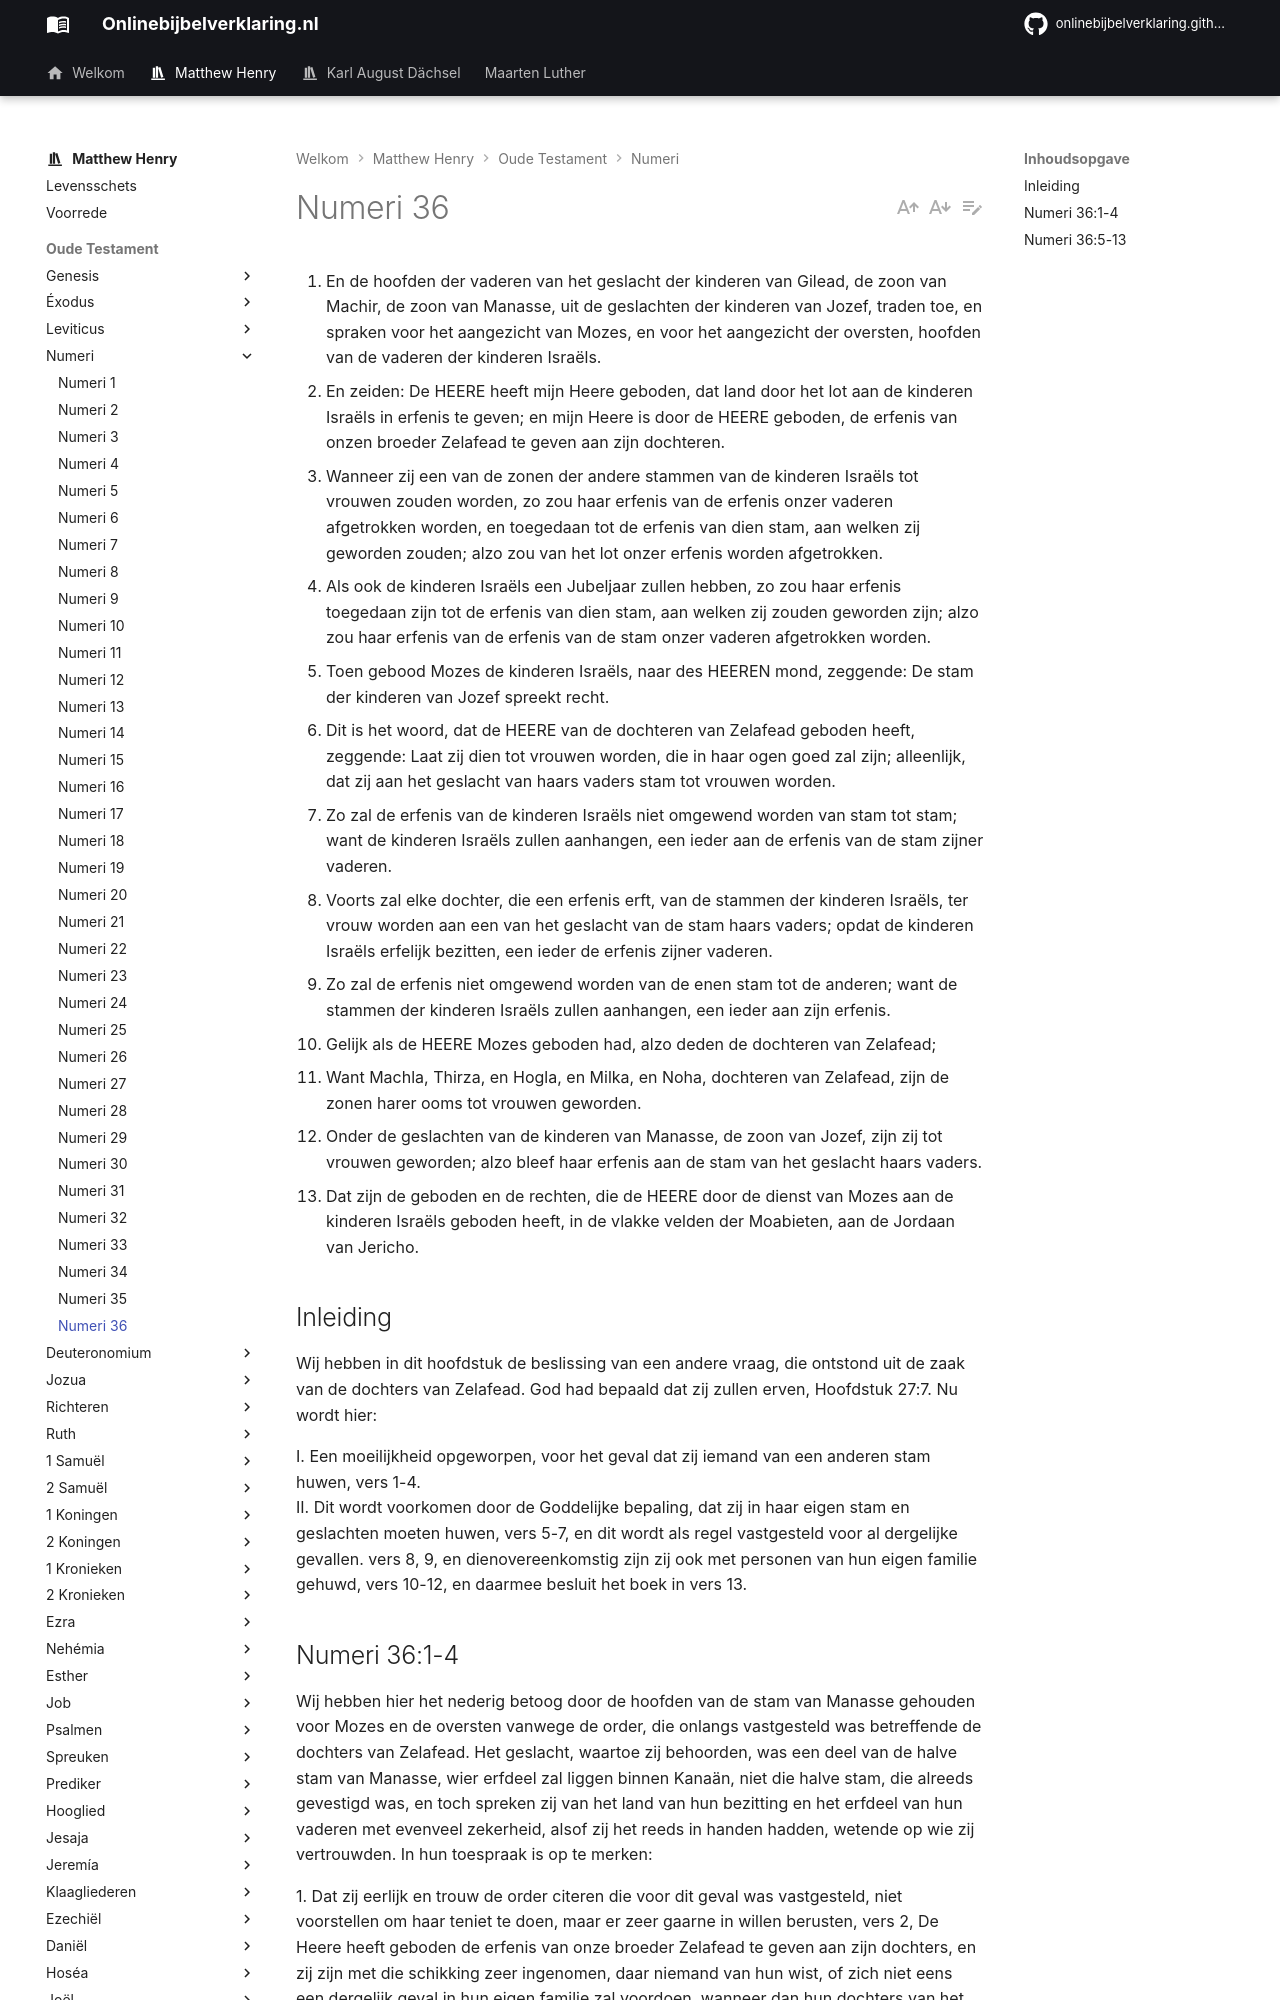

repository: onlinebijbelverklaring/onlinebijbelverklaring.github.io · page: matthewhenry/Numeri/Numeri36/index.html · generator: mkdocs

1. En de hoofden der vaderen van het geslacht der kinderen van Gilead, de zoon van Machir, de zoon van Manasse, uit de geslachten der kinderen van Jozef, traden toe, en spraken voor het aangezicht van Mozes, en voor het aangezicht der oversten, hoofden van de vaderen der kinderen Israëls. 
2. En zeiden: De HEERE heeft mijn Heere geboden, dat land door het lot aan de kinderen Israëls in erfenis te geven; en mijn Heere is door de HEERE geboden, de erfenis van onzen broeder Zelafead te geven aan zijn dochteren. 
3. Wanneer zij een van de zonen der andere stammen van de kinderen Israëls tot vrouwen zouden worden, zo zou haar erfenis van de erfenis onzer vaderen afgetrokken worden, en toegedaan tot de erfenis van dien stam, aan welken zij geworden zouden; alzo zou van het lot onzer erfenis worden afgetrokken. 
4. Als ook de kinderen Israëls een Jubeljaar zullen hebben, zo zou haar erfenis toegedaan zijn tot de erfenis van dien stam, aan welken zij zouden geworden zijn; alzo zou haar erfenis van de erfenis van de stam onzer vaderen afgetrokken worden. 
5. Toen gebood Mozes de kinderen Israëls, naar des HEEREN mond, zeggende: De stam der kinderen van Jozef spreekt recht. 
6. Dit is het woord, dat de HEERE van de dochteren van Zelafead geboden heeft, zeggende: Laat zij dien tot vrouwen worden, die in haar ogen goed zal zijn; alleenlijk, dat zij aan het geslacht van haars vaders stam tot vrouwen worden. 
7. Zo zal de erfenis van de kinderen Israëls niet omgewend worden van stam tot stam; want de kinderen Israëls zullen aanhangen, een ieder aan de erfenis van de stam zijner vaderen. 
8. Voorts zal elke dochter, die een erfenis erft, van de stammen der kinderen Israëls, ter vrouw worden aan een van het geslacht van de stam haars vaders; opdat de kinderen Israëls erfelijk bezitten, een ieder de erfenis zijner vaderen. 
9. Zo zal de erfenis niet omgewend worden van de enen stam tot de anderen; want de stammen der kinderen Israëls zullen aanhangen, een ieder aan zijn erfenis. 
10. Gelijk als de HEERE Mozes geboden had, alzo deden de dochteren van Zelafead; 
11. Want Machla, Thirza, en Hogla, en Milka, en Noha, dochteren van Zelafead, zijn de zonen harer ooms tot vrouwen geworden. 
12. Onder de geslachten van de kinderen van Manasse, de zoon van Jozef, zijn zij tot vrouwen geworden; alzo bleef haar erfenis aan de stam van het geslacht haars vaders. 
13. Dat zijn de geboden en de rechten, die de HEERE door de dienst van Mozes aan de kinderen Israëls geboden heeft, in de vlakke velden der Moabieten, aan de Jordaan van Jericho. 

## Inleiding

Wij hebben in dit hoofdstuk de beslissing van een andere vraag, die ontstond uit de zaak van de dochters van Zelafead. God had bepaald dat zij zullen erven, Hoofdstuk 27:7. Nu wordt hier: 

I. Een moeilijkheid opgeworpen, voor het geval dat zij iemand van een anderen stam huwen, vers 1-4.  
II. Dit wordt voorkomen door de Goddelijke bepaling, dat zij in haar eigen stam en geslachten moeten huwen, vers 5-7, en dit wordt als regel vastgesteld voor al dergelijke gevallen. vers 8, 9, en dienovereenkomstig zijn zij ook met personen van hun eigen familie gehuwd, vers 10-12, en daarmee besluit het boek in vers 13.
